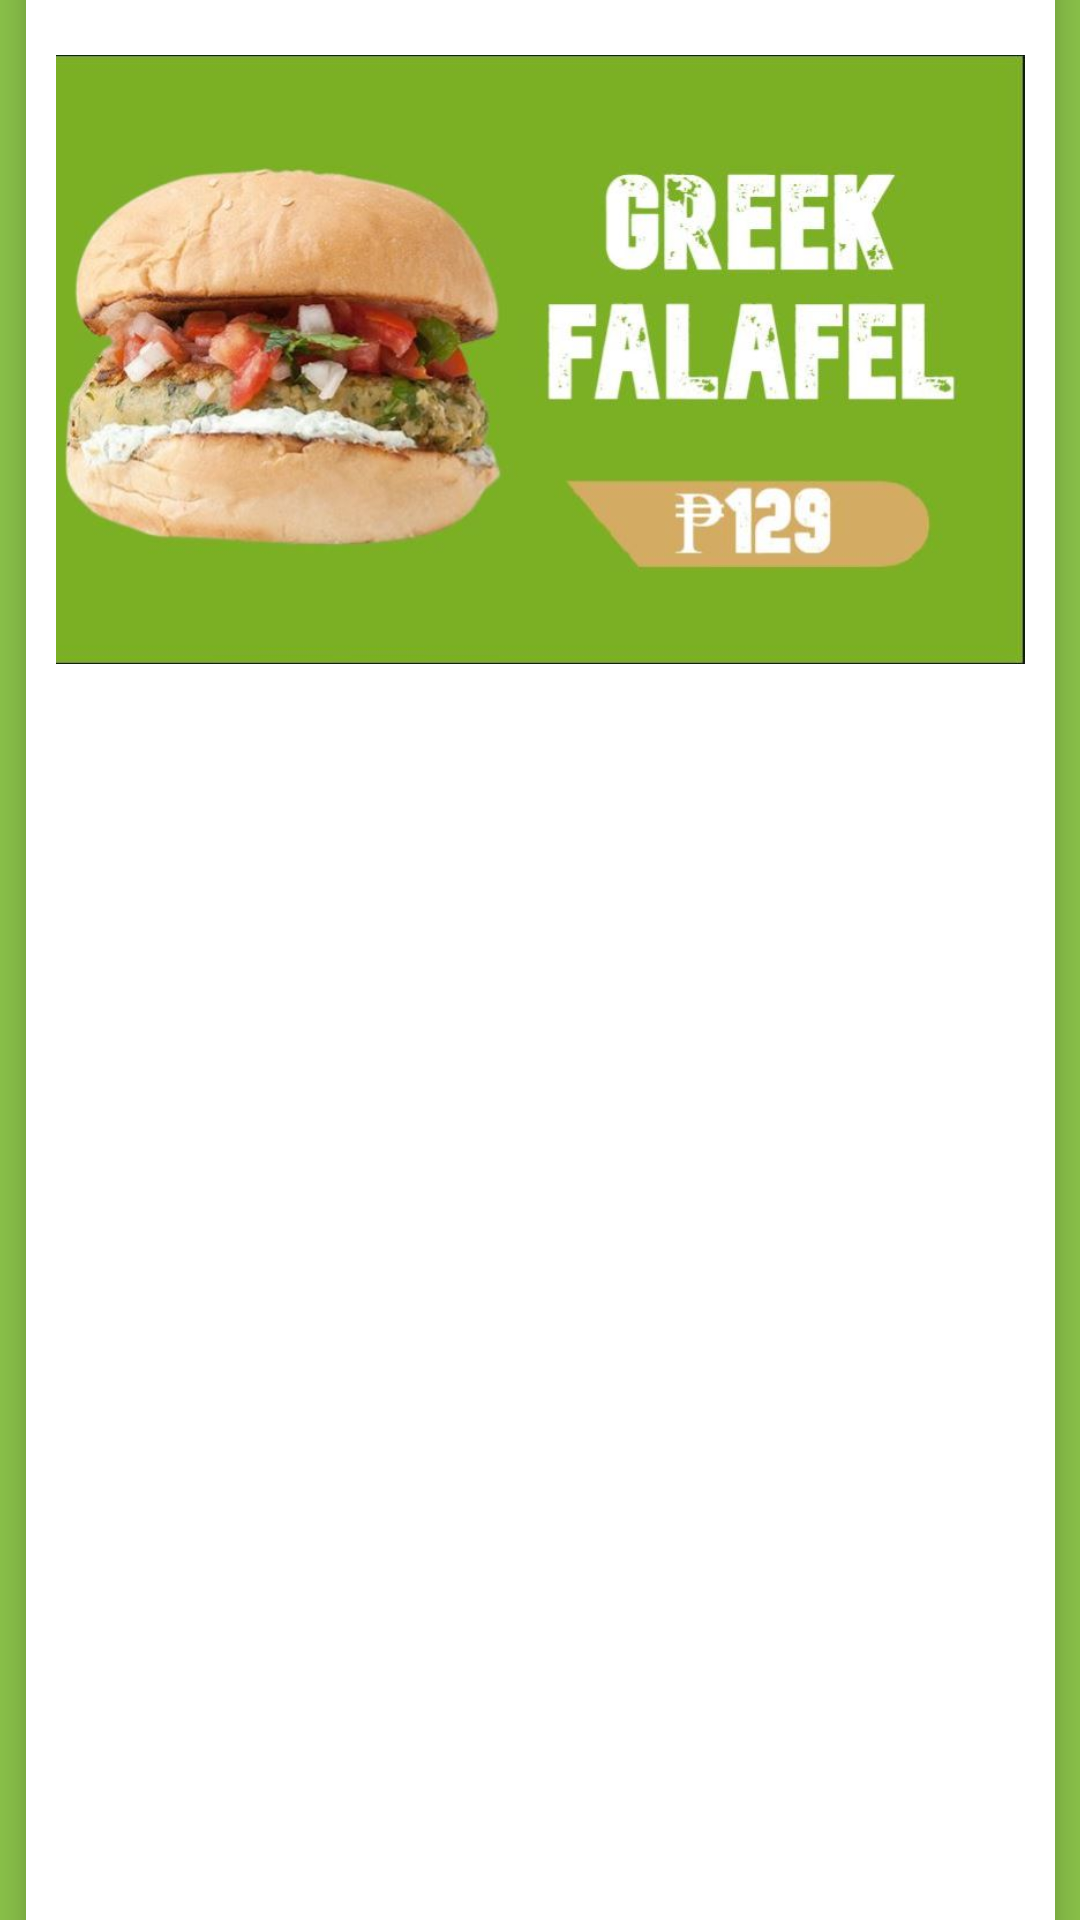

The Android layout XML behind this screen, and the referenced resources:
<!-- AndroidManifest.xml: application theme Theme.ME1Delicioso -->
<!-- res/layout/activity_greek_falafel.xml -->
<?xml version="1.0" encoding="utf-8"?>
<androidx.constraintlayout.widget.ConstraintLayout xmlns:android="http://schemas.android.com/apk/res/android"
    xmlns:app="http://schemas.android.com/apk/res-auto"
    xmlns:tools="http://schemas.android.com/tools"
    android:layout_width="match_parent"
    android:layout_height="match_parent"
    android:background="#8BC34A"
    tools:context=".GreekFalafel">

    <androidx.cardview.widget.CardView
        android:layout_width="343dp"
        android:layout_height="662dp"
        android:layout_row="0"
        android:layout_rowWeight="1"
        android:layout_column="0"
        android:layout_columnWeight="1"
        android:layout_gravity="fill"
        android:layout_margin="8dp"
        app:cardCornerRadius="8dp"
        app:cardElevation="8dp"
        app:layout_constraintBottom_toBottomOf="parent"
        app:layout_constraintEnd_toEndOf="parent"
        app:layout_constraintStart_toStartOf="parent"
        app:layout_constraintTop_toTopOf="parent">

        <ImageView
            android:id="@+id/imageView"
            android:layout_marginLeft="10dp"
            android:layout_marginRight="10dp"
            android:layout_width="match_parent"
            android:layout_height="261dp"
            app:srcCompat="@drawable/greekfalafel" />

    </androidx.cardview.widget.CardView>

</androidx.constraintlayout.widget.ConstraintLayout>
<!-- resources referenced by this layout -->
<resources>
  <!-- drawable greekfalafel: jpg bitmap (drawable-v24, 46676 bytes) -->
  <style name="Theme.ME1Delicioso" parent="Theme.MaterialComponents.DayNight.NoActionBar">
          
          <item name="colorPrimary">@color/purple_500</item>
          <item name="colorPrimaryVariant">@color/purple_700</item>
          <item name="colorOnPrimary">@color/white</item>
          
          <item name="colorSecondary">@color/teal_200</item>
          <item name="colorSecondaryVariant">@color/teal_700</item>
          <item name="colorOnSecondary">@color/black</item>
          
          <item name="android:statusBarColor">?attr/colorPrimaryVariant</item>
          
      </style>
  <!-- not gathered from this repository: default colours our renderer supplied (Android Studio template values) -->
  <color name="purple_500">#FF6200EE</color>
  <color name="purple_700">#FF3700B3</color>
  <color name="teal_200">#FF03DAC5</color>
  <color name="teal_700">#FF018786</color>
  <color name="black">#FF000000</color>
  <color name="white">#FFFFFFFF</color>
</resources>
